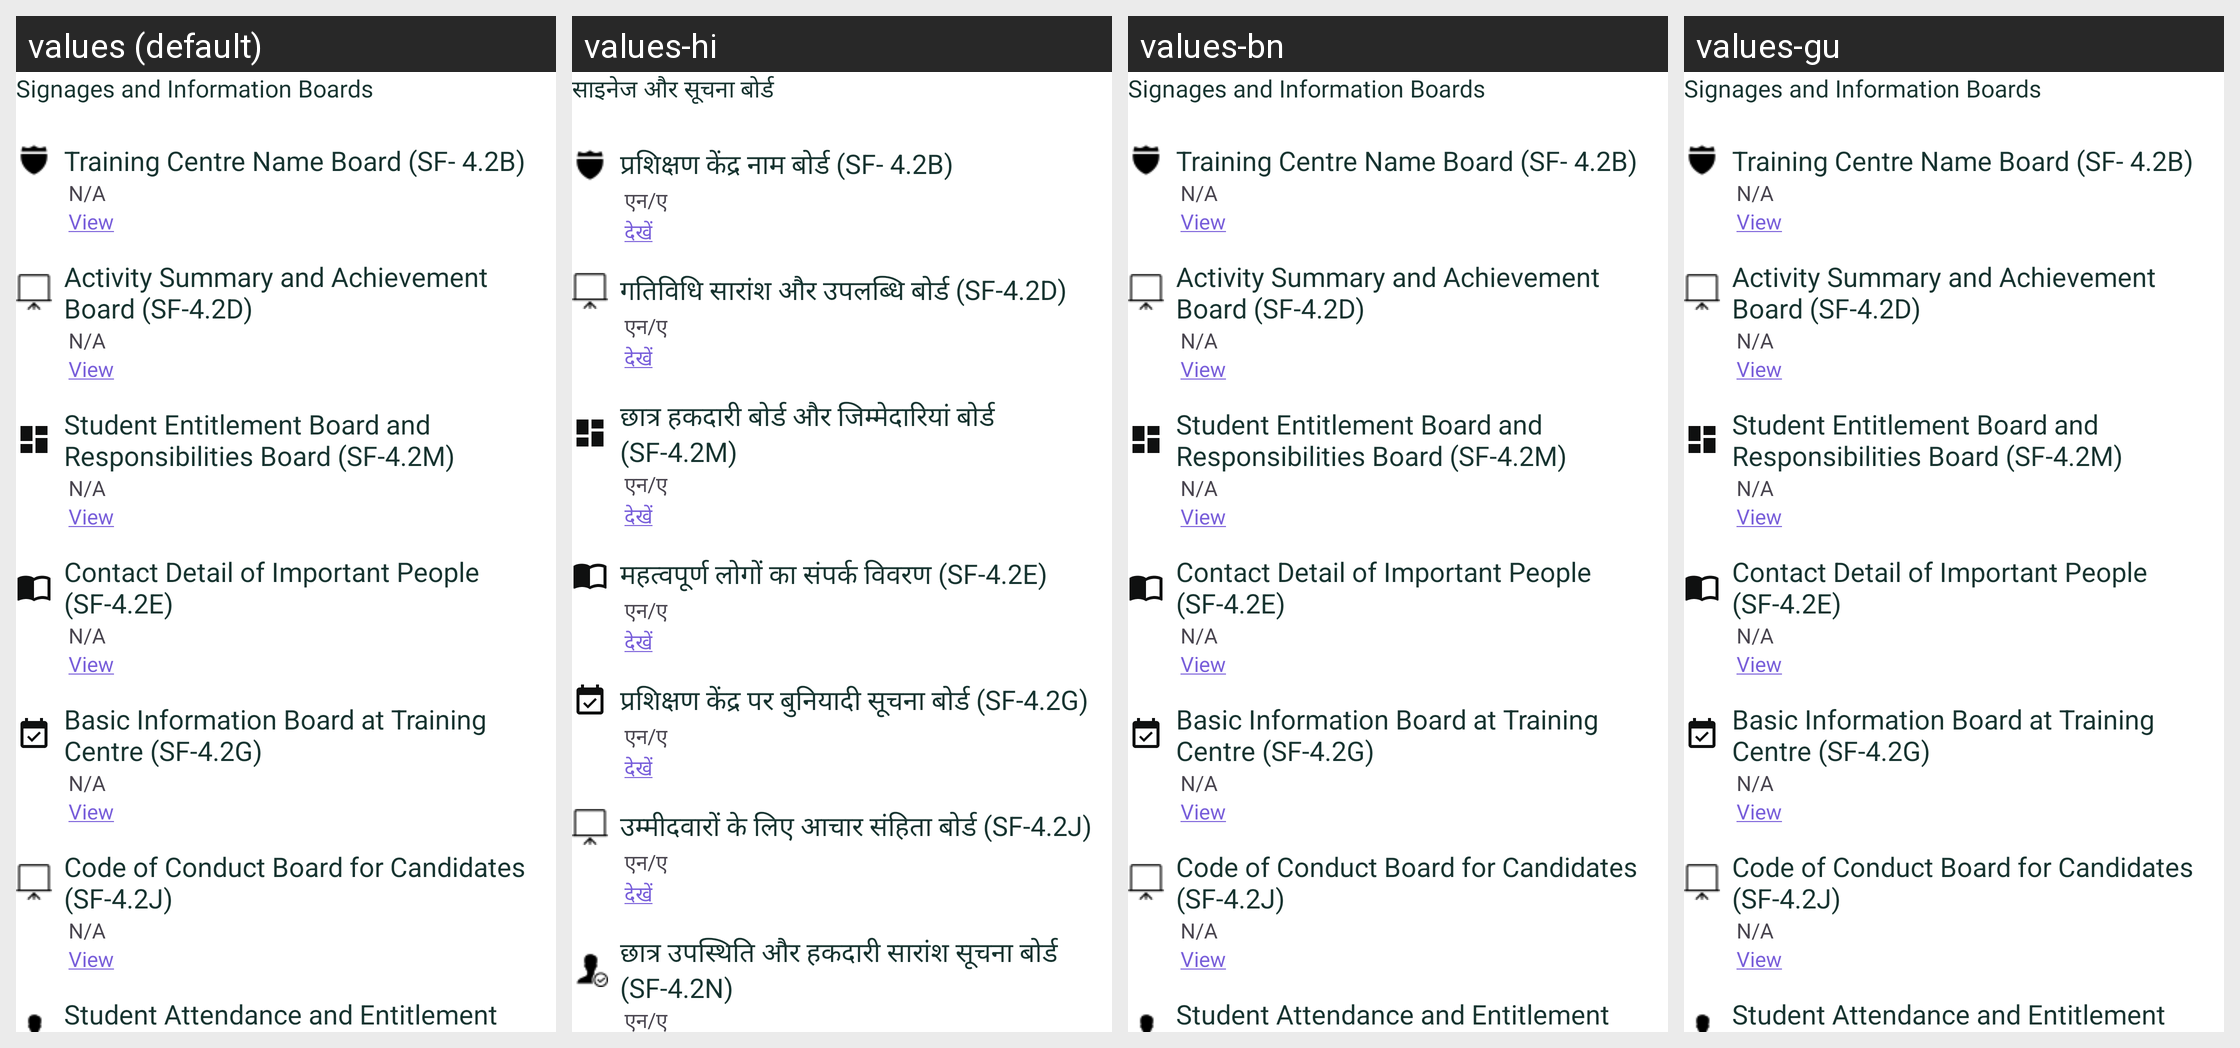

Locale-by-locale string values for the Android screen shown in this grid:
Android screen res/layout/signage_layout.xml rendered under 4 locales, left to right: values (default), values-hi, values-bn, values-gu. Device: Nexus 5 (rendered at 1080×1920; each locale shown at half size, 540×960, under a caption strip naming it); theme Theme.Ddugky.
Other locales in the repository, not shown: values-as, values-kn, values-ml, values-mr, values-or, values-pa, values-ta.
Strings drawn on this screen, with the default value and each locale's value (text and hints the layout hard-codes, and strings that could not be matched under every locale, appear in the picture but are not listed):

signages_and_information_boards
  values: Signages and Information Boards
  values-hi: साइनेज और सूचना बोर्ड
  values-bn: Signages and Information Boards
  values-gu: Signages and Information Boards

training_centre_name_board_sf_4_2b
  values: Training Centre Name Board (SF- 4.2B)
  values-hi: प्रशिक्षण केंद्र नाम बोर्ड (SF- 4.2B)
  values-bn: Training Centre Name Board (SF- 4.2B)
  values-gu: Training Centre Name Board (SF- 4.2B)

n_a
  values: N/A
  values-hi: एन/ए
  values-bn: N/A
  values-gu: N/A

view
  values: View
  values-hi: देखें
  values-bn: View
  values-gu: View

activity_summary_and_achievement_board_sf_4_2d
  values: Activity Summary and Achievement Board (SF-4.2D)
  values-hi: गतिविधि सारांश और उपलब्धि बोर्ड (SF-4.2D)
  values-bn: Activity Summary and Achievement Board (SF-4.2D)
  values-gu: Activity Summary and Achievement Board (SF-4.2D)

student_entitlement_board_and_responsibilities_board_sf_4_2m
  values: Student Entitlement Board and Responsibilities Board (SF-4.2M)
  values-hi: छात्र हकदारी बोर्ड और जिम्मेदारियां बोर्ड (SF-4.2M)
  values-bn: Student Entitlement Board and Responsibilities Board (SF-4.2M)
  values-gu: Student Entitlement Board and Responsibilities Board (SF-4.2M)

contact_detail_of_important_people_sf_4_2e
  values: Contact Detail of Important People (SF-4.2E)
  values-hi: महत्वपूर्ण लोगों का संपर्क विवरण (SF-4.2E)
  values-bn: Contact Detail of Important People (SF-4.2E)
  values-gu: Contact Detail of Important People (SF-4.2E)

basic_information_board_at_training_centre_sf_4_2g
  values: Basic Information Board at Training Centre (SF-4.2G)
  values-hi: प्रशिक्षण केंद्र पर बुनियादी सूचना बोर्ड (SF-4.2G)
  values-bn: Basic Information Board at Training Centre (SF-4.2G)
  values-gu: Basic Information Board at Training Centre (SF-4.2G)

code_of_conduct_board_for_candidates_sf_4_2j
  values: Code of Conduct Board for Candidates (SF-4.2J)
  values-hi: उम्मीदवारों के लिए आचार संहिता बोर्ड (SF-4.2J)
  values-bn: Code of Conduct Board for Candidates (SF-4.2J)
  values-gu: Code of Conduct Board for Candidates (SF-4.2J)

student_attendance_and_entitlement_summary_information_board_sf_4_2n
  values: Student Attendance and Entitlement Summary Information Board (SF-4.2N)
  values-hi: छात्र उपस्थिति और हकदारी सारांश सूचना बोर्ड (SF-4.2N)
  values-bn: Student Attendance and Entitlement Summary Information Board (SF-4.2N)
  values-gu: Student Attendance and Entitlement Summary Information Board (SF-4.2N)
